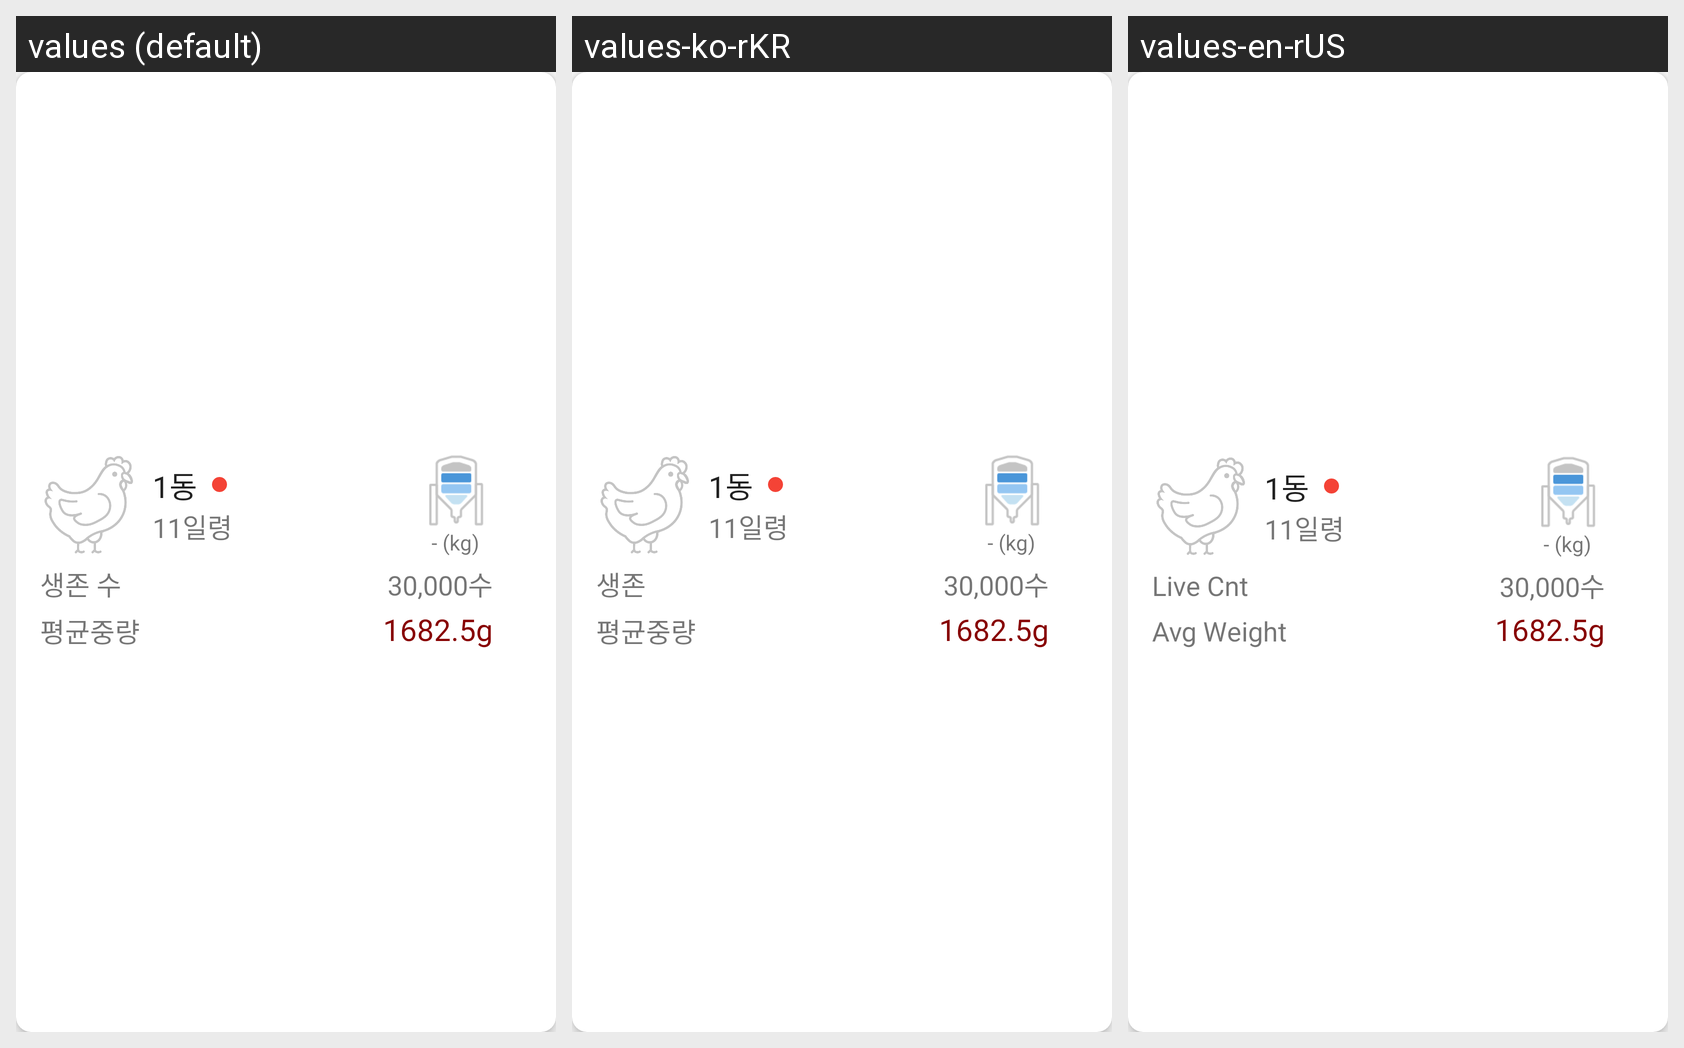

Here is an Android app screen in its default locale and in the app's own translations. Write out the translated-string differences for the strings that appear on this screen.
Android screen res/layout/include_cardview_dong.xml rendered under 3 locales, left to right: values (default), values-ko-rKR, values-en-rUS. Device: Nexus 5 (rendered at 1080×1920; each locale shown at half size, 540×960, under a caption strip naming it); theme AppTheme.
Strings drawn on this screen, with the default value and each locale's value (text and hints the layout hard-codes, and strings that could not be matched under every locale, appear in the picture but are not listed):

live_count
  values: 생존 수
  values-ko-rKR: 생존
  values-en-rUS: Live Cnt

avg_weight
  values: 평균중량
  values-ko-rKR: 평균중량
  values-en-rUS: Avg Weight
